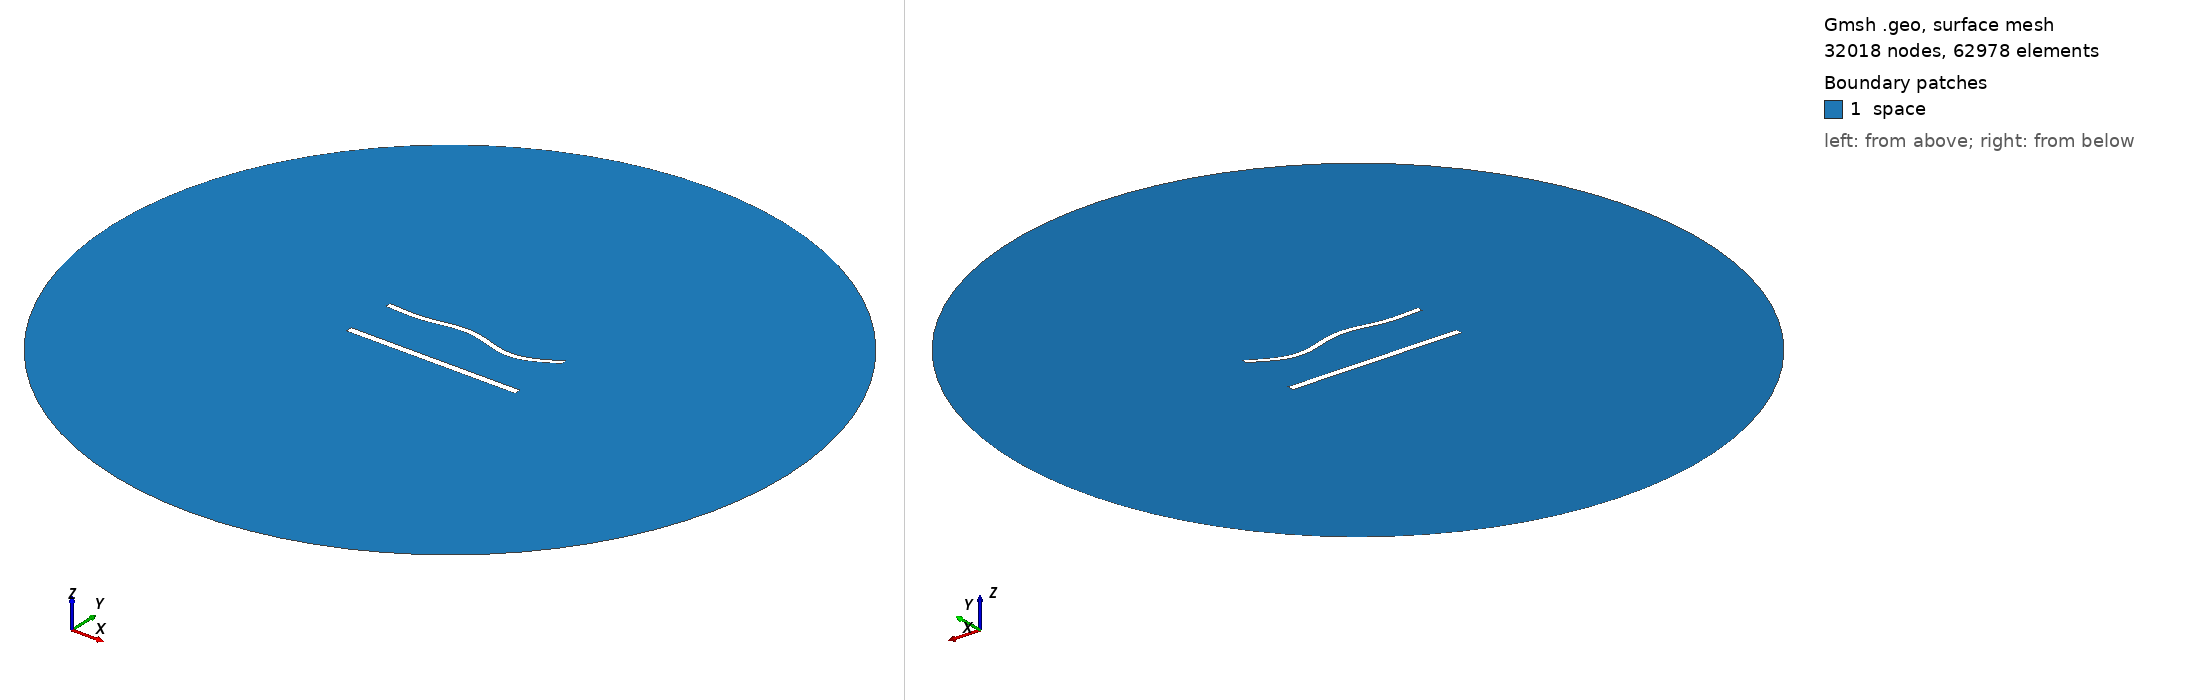

Gmsh geometry script, surface-meshed: 32018 nodes, 62978 surface elements. Boundary patches (legend numbers): 1 space. Left view from above one corner, right view from below the opposite corner. Legend entries are the model's physical surfaces. The drawing asked Gmsh for element sizes between 1% and 20% of the model's largest extent; the script's own settings can give other sizes.

=== 1177.geo (drawn) ===
//---------------------------------------
// Geometry kernel
//---------------------------------------

SetFactory("OpenCASCADE");



//---------------------------------------
// Parameters of the geometry
//---------------------------------------

// Overetch of the upper plate
overetch = 0.25;

// Distance between the plates
distance = 30.0;

// Discretization over the x axis (for the deformation)
nx = 50; 

// Length of the plate
L = 100 - overetch; 

// Number of modes
n = 4; 

// 1st mode coefficient
coeff(1) = 0.0;
beta(1) = 0.596864 * 3.1415926535 / L;

// 2nd mode coefficient
coeff(2) = 0.0;
beta(2) = 1.49418 * 3.1415926535 / L;

// 3rd mode coefficient
coeff(3) = 1.5;
beta(3) = 2.50025 * 3.1415926535 / L;

// 4th mode coefficient
coeff(4) = -1.5;
beta(4) = 3.49999 * 3.1415926535 / L;



//---------------------------------------
// Upper plate (deformed rectangle)
//---------------------------------------

// Coordiantes of the upper plate
xmin = -50;
xmax = 50 - overetch;

// Height of the upper plate
yheight = 4 - 2 * overetch;

// Indexes of the points
UpperID[] = {};
LowerID[] = {};
LeftID[] = {};
RightID[] = {};

// Point index
p = 1;

// Horizontal edges
For i In {1:nx}
    x = xmin + (i-1)*(xmax - xmin)/(nx-1);

    y_bottom = distance / 2 + overetch;
    For j In {1:n}
        C = (Cosh(beta(j)*L) + Cos(beta(j)*L)) / (Sinh(beta(j)*L) + Sin(beta(j)*L));
        y_bottom  = y_bottom + coeff(j) * (Cosh(beta(j)*(x+50)) - Cos(beta(j)*(x+50)) - C * (Sinh(beta(j)*(x+50)) - Sin(beta(j)*(x+50))));
    EndFor

    y_top = y_bottom + yheight;

    Point(p) = {x, y_top, 0, 1.0};
    UpperID[i] = p;
    p = p + 1;

    Point(p) = {x, y_bottom, 0, 1.0};
    LowerID[i] = p;
    p = p + 1;
EndFor

// Create point lists
UpperPts[] = {}; LowerPts[] = {};
For i In {1:nx}
  UpperPts[] += {UpperID[i]};
  LowerPts[] += {LowerID[i]};
EndFor

// Build splines
Spline(1) = {UpperPts[]};
Spline(2) = {LowerPts[]};
Line(3) = {LowerPts[nx-1], UpperPts[nx-1]};
Line(4) = {LowerPts[0], UpperPts[0]};

// Build the plane surface
Curve Loop(1) = {2, 3, -1, -4};
Plane Surface(1) = {1};



//---------------------------------------
// Lower plate (rectangle)
//---------------------------------------

// Vertices
Point(1001) = {-50, -distance/2, 0, 1.0};
Point(1002) = { 50, -distance/2, 0, 1.0};
Point(1003) = { 50,  -distance/2 + 4, 0, 1.0};
Point(1004) = {-50,  -distance/2 + 4, 0, 1.0};

// Edges
Line(5) = {1001, 1002};
Line(6) = {1002, 1003};
Line(7) = {1003, 1004};
Line(8) = {1004, 1001};

// Plane surface
Line Loop(2) = {5, 6, 7, 8};
Plane Surface(2) = {2}; 



//---------------------------------------
// Outer (fictious) boundary
//---------------------------------------

// Points
Point(1005) = {0, 0, 0};       // Center
Point(1006) = {200, 0, 0};     // Start point
Point(1007) = {0, 200, 0};     // 90 degrees
Point(1008) = {-200, 0, 0};    // 180 degrees
Point(1009) = {0, -200, 0};    // 270 degrees

// Circle arcs (each needs start, center, end)
Circle(9) = {1006, 1005, 1007};
Circle(10) = {1007, 1005, 1008};
Circle(11) = {1008, 1005, 1009};
Circle(12) = {1009, 1005, 1006};

// Plane surface for the entire domain
Curve Loop(3) = {9, 10, 11, 12};
Surface(3) = {3};

// Subtract the plates from the whole domain to obtain the actual domain where we want to solve the equations
BooleanDifference{ Surface{3}; Delete; }{ Surface{1}; Surface{2}; Delete; }




//---------------------------------------
// Transfinite Lines/Curves
//---------------------------------------

// Set the number of points on the boundaries
r = 6;
d = 0.15;

// Plates
Transfinite Curve {1} = 50*r/4 Using Progression 1;
Transfinite Line {2} = 50*r Using Progression 1;
Transfinite Curve {3, 4} = 2*r Using Progression 1+d;
Transfinite Line {5} = 50*r/4 Using Progression 1;
Transfinite Line {7} = 50*r Using Progression 1;
Transfinite Line {6} = 2*r Using Progression 1-d;
Transfinite Line {8} = 2*r Using Progression 1+d;

// Outer boundary
Transfinite Line {9, 10, 11, 12} = 20 Using Progression 1;



//---------------------------------------
// Physical groups
//---------------------------------------                

// Physical curves (boundaries)
Physical Line("force_segment", 10) = {2};
Physical Line("upper_plate", 11) = {1, 3, 4};
Physical Line("lower_plate", 12) = {5, 6, 7, 8};
Physical Line("boundary", 20) = {9, 10, 11, 12};

// Physical Surfaces
Physical Surface("space", 30) = {3};



//---------------------------------------
// 6. Generate the Mesh
//---------------------------------------

// 2D mesh generation
Mesh 2;
